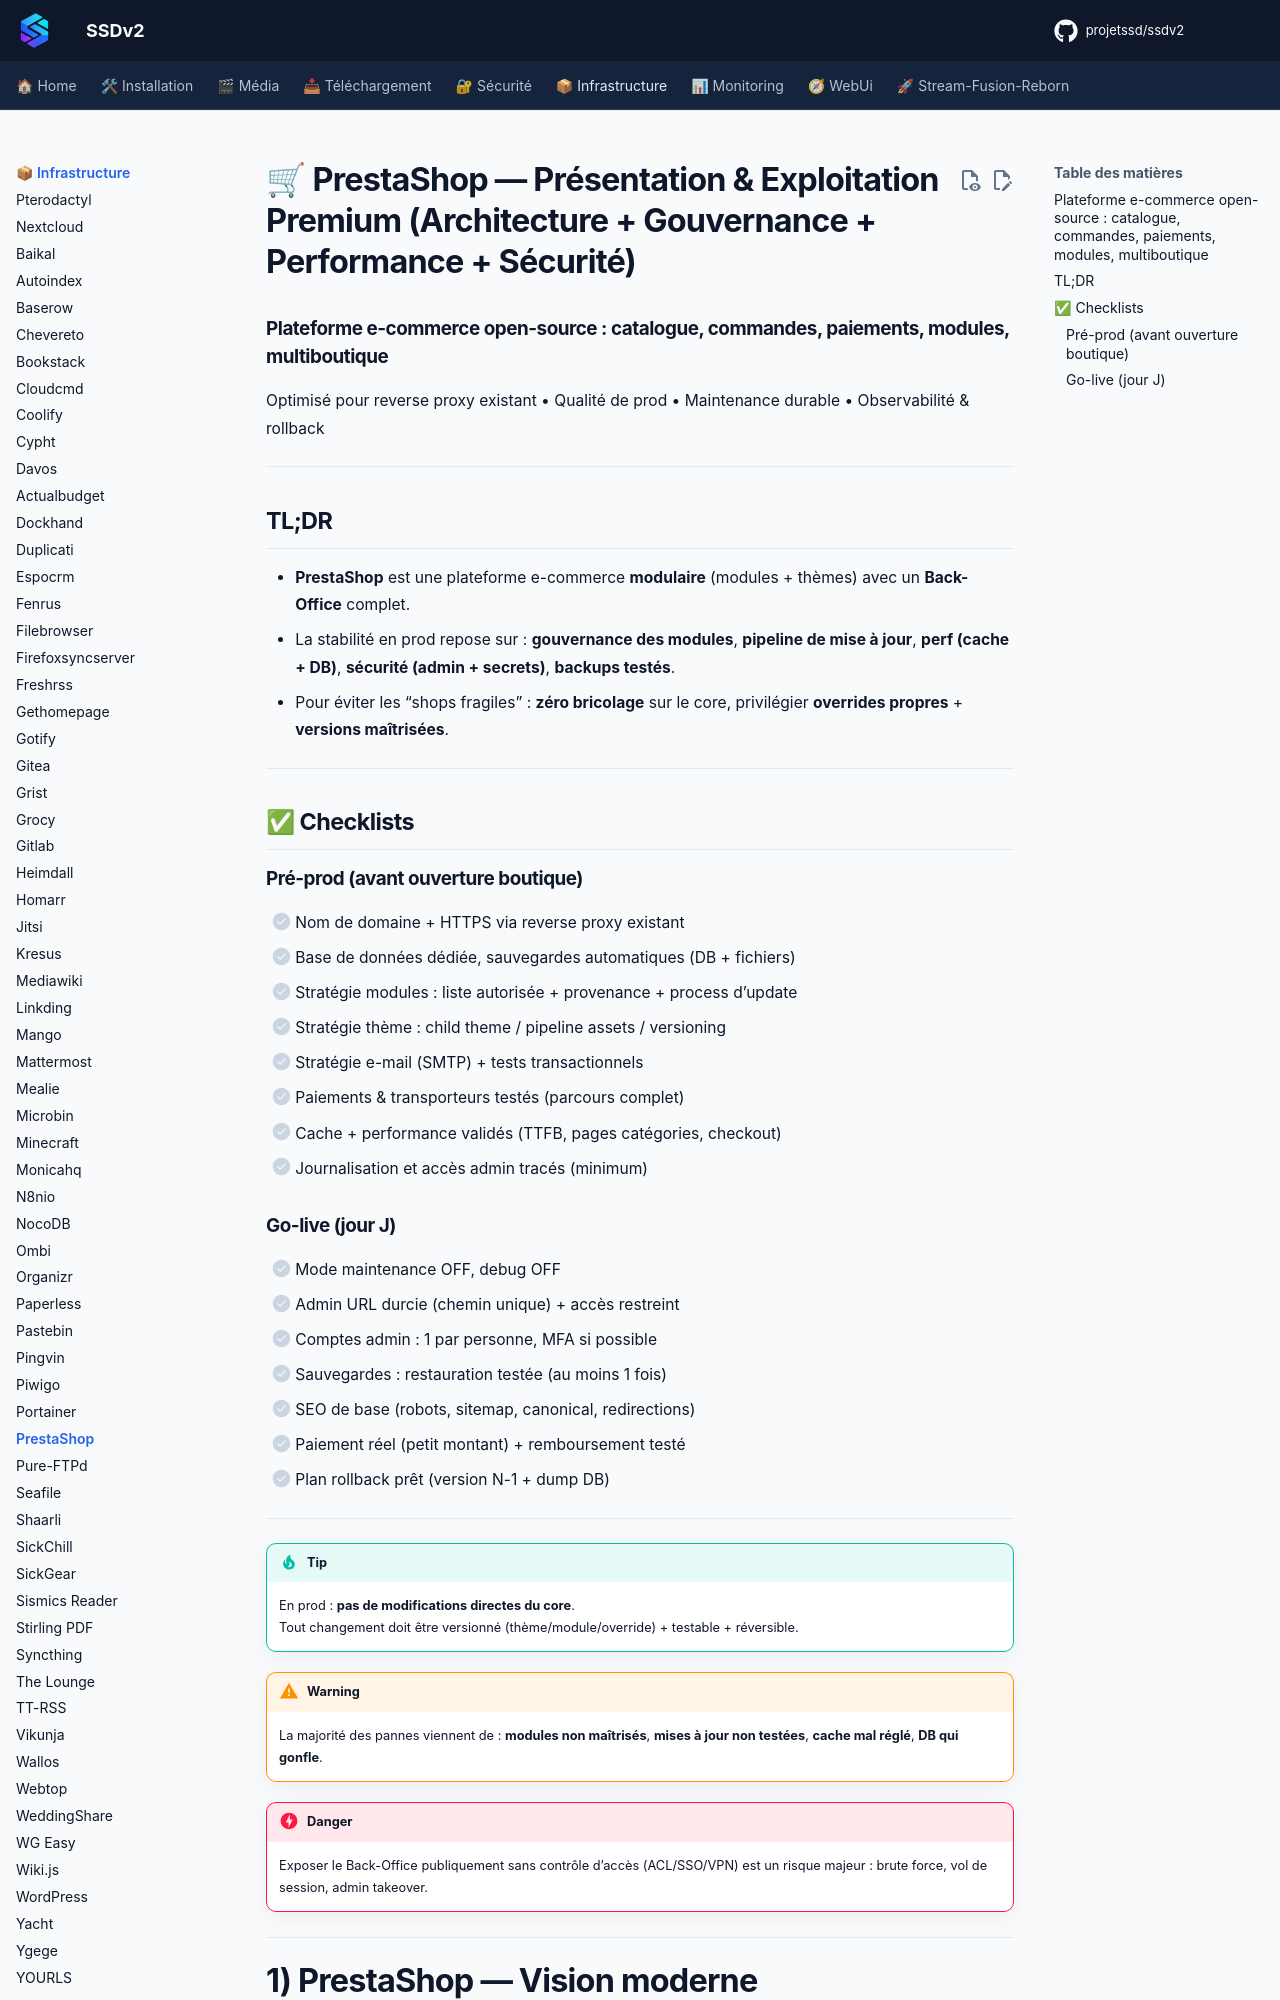

repository: projetssd/ssdv2_docs · page: applications/infrastructure/prestashop/index.html · generator: mkdocs

# 🛒 PrestaShop — Présentation & Exploitation Premium (Architecture + Gouvernance + Performance + Sécurité)

### Plateforme e-commerce open-source : catalogue, commandes, paiements, modules, multiboutique
Optimisé pour reverse proxy existant • Qualité de prod • Maintenance durable • Observabilité & rollback

---

## TL;DR

- **PrestaShop** est une plateforme e-commerce **modulaire** (modules + thèmes) avec un **Back-Office** complet.
- La stabilité en prod repose sur : **gouvernance des modules**, **pipeline de mise à jour**, **perf (cache + DB)**, **sécurité (admin + secrets)**, **backups testés**.
- Pour éviter les “shops fragiles” : **zéro bricolage** sur le core, privilégier **overrides propres** + **versions maîtrisées**.

---

## ✅ Checklists

### Pré-prod (avant ouverture boutique)
- [ ] Nom de domaine + HTTPS via reverse proxy existant
- [ ] Base de données dédiée, sauvegardes automatiques (DB + fichiers)
- [ ] Stratégie modules : liste autorisée + provenance + process d’update
- [ ] Stratégie thème : child theme / pipeline assets / versioning
- [ ] Stratégie e-mail (SMTP) + tests transactionnels
- [ ] Paiements & transporteurs testés (parcours complet)
- [ ] Cache + performance validés (TTFB, pages catégories, checkout)
- [ ] Journalisation et accès admin tracés (minimum)
